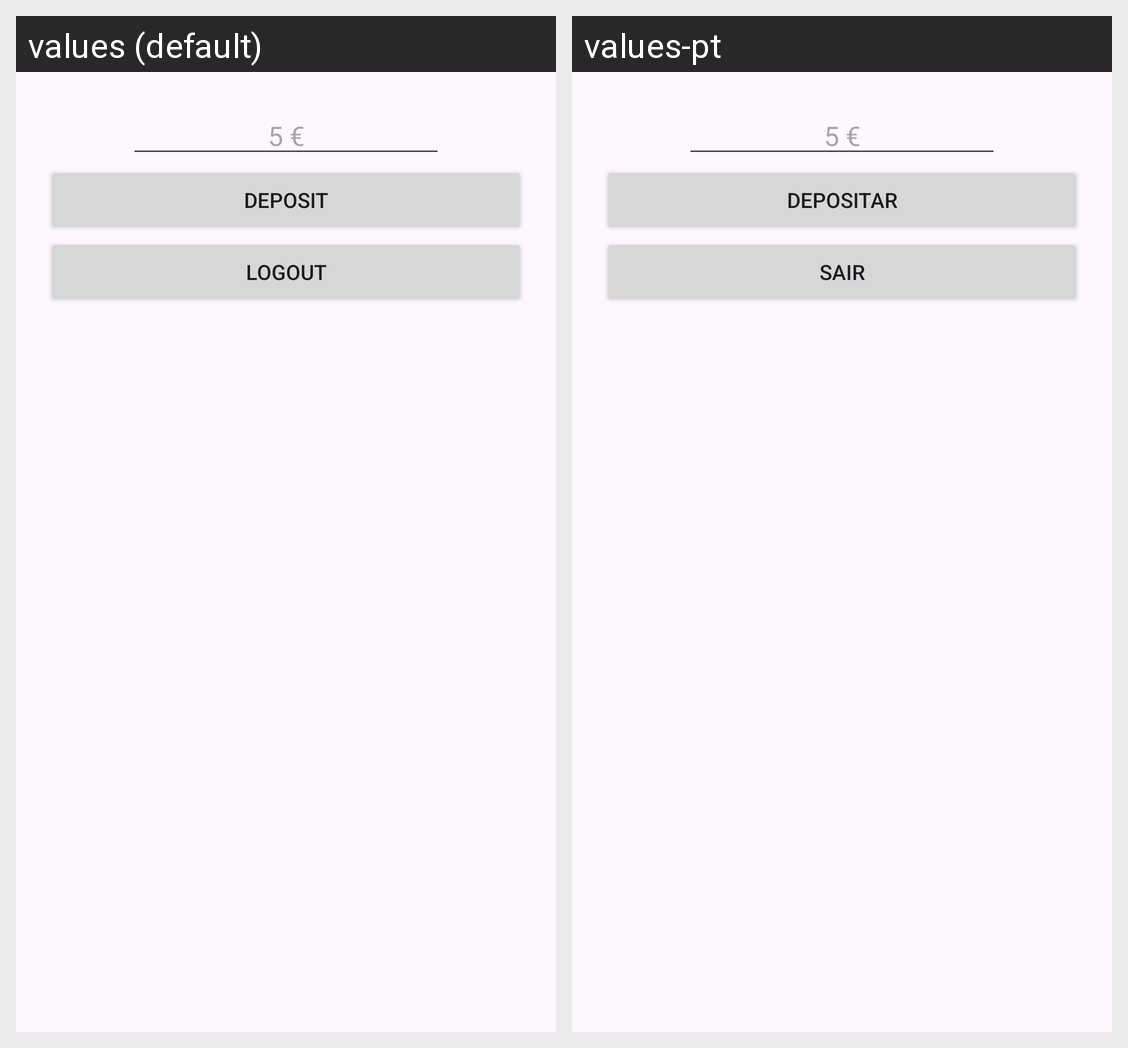

The Android screen above is rendered under two locales of the same app. Produce the string resources it draws, with the default and per-locale values.
Android screen res/layout/fragment_account.xml rendered under 2 locales, left to right: values (default), values-pt. Device: Nexus 5 (rendered at 1080×1920; each locale shown at half size, 540×960, under a caption strip naming it); theme Theme.EasyBrew.
Strings drawn on this screen, with the default value and each locale's value (text and hints the layout hard-codes, and strings that could not be matched under every locale, appear in the picture but are not listed):

btn_update_account
  values: Deposit
  values-pt: Depositar

btn_logout
  values: Logout
  values-pt: Sair
